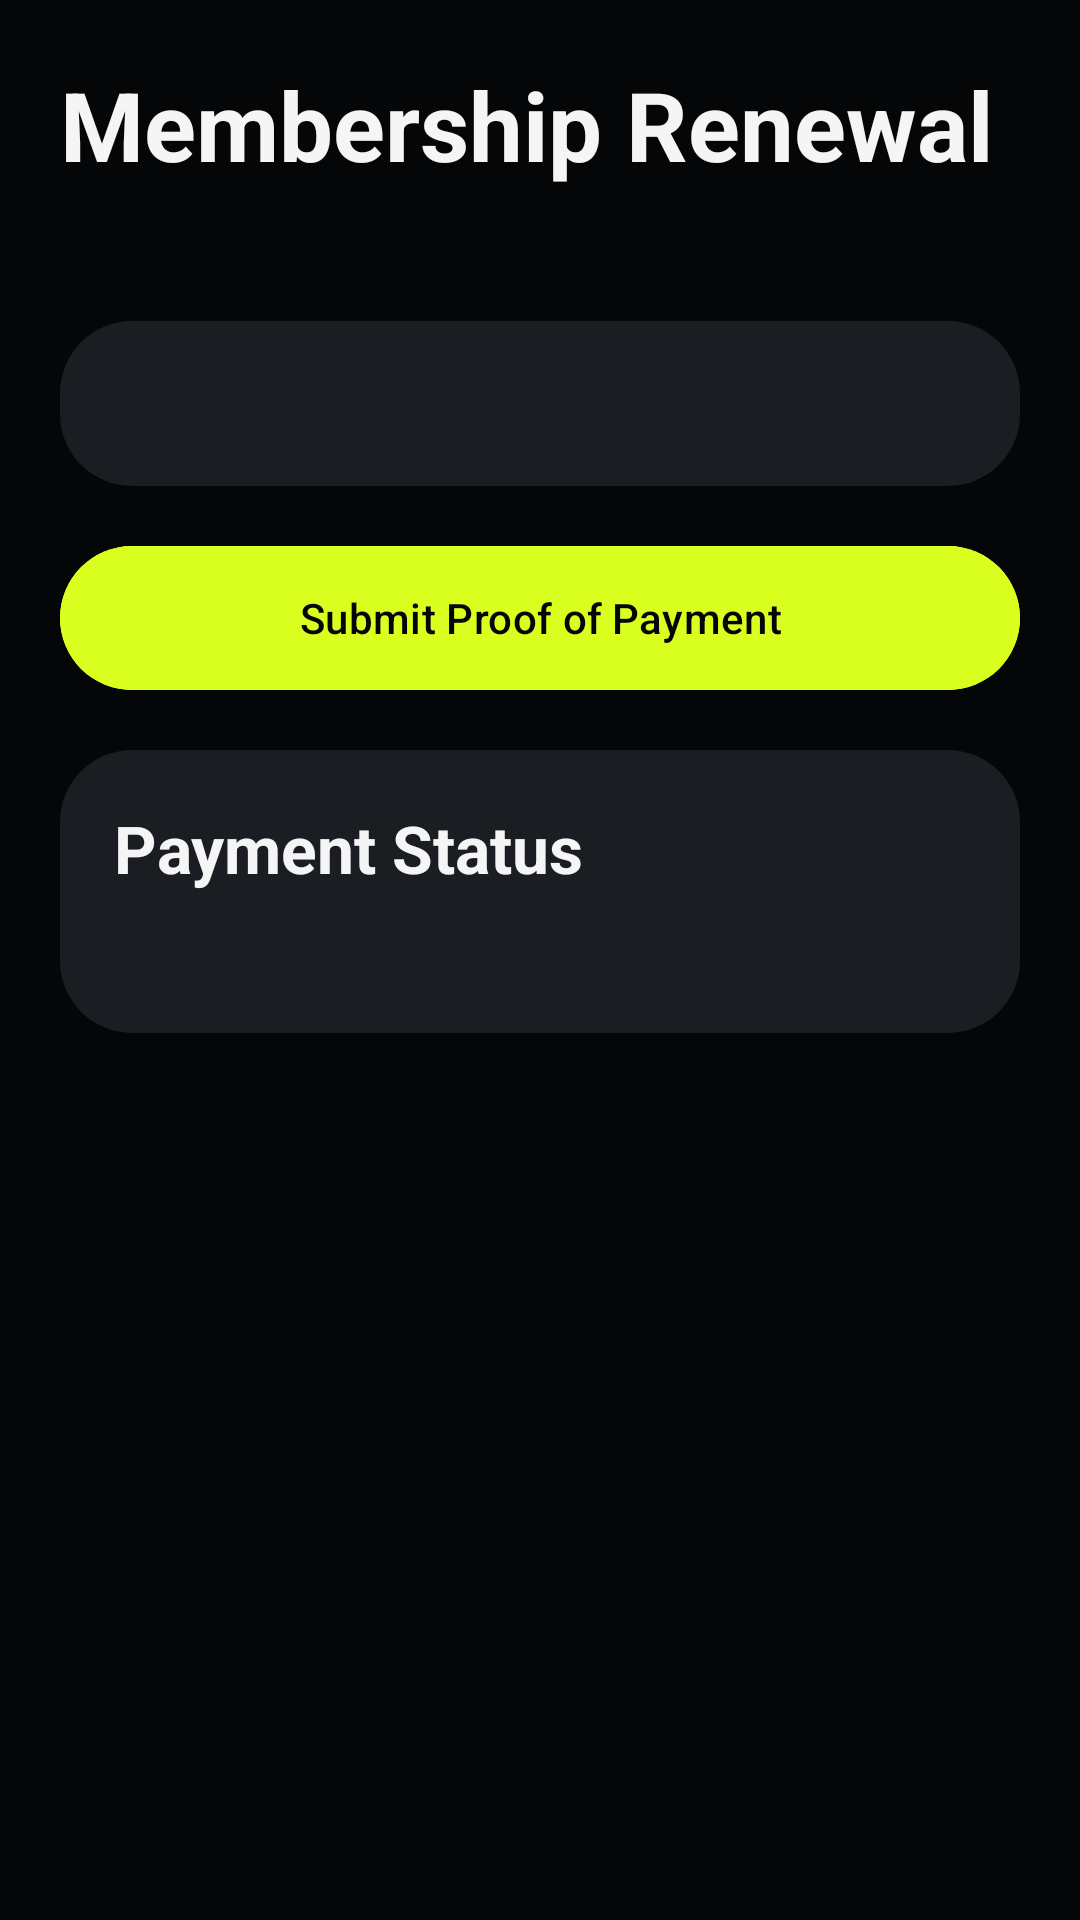

This screen was rendered from an Android layout file. Write that file and the resources it references.
<!-- AndroidManifest.xml: application theme Theme.Gymbrut -->
<!-- res/layout/activity_payment_flow.xml -->
<?xml version="1.0" encoding="utf-8"?>
<ScrollView xmlns:android="http://schemas.android.com/apk/res/android"
    android:layout_width="match_parent"
    android:layout_height="match_parent"
    android:background="@color/gym_bg">
    <LinearLayout
        android:layout_width="match_parent"
        android:layout_height="wrap_content"
        android:orientation="vertical"
        android:padding="20dp">

        <TextView android:layout_width="wrap_content" android:layout_height="wrap_content" android:text="Membership Renewal" android:textColor="@color/gym_text" android:textSize="32sp" android:textStyle="bold"/>

        <Spinner android:id="@+id/spinnerPackage" android:layout_width="match_parent" android:layout_height="wrap_content" android:layout_marginTop="16dp" android:background="@drawable/bg_outline"/>
        <Spinner android:id="@+id/spinnerMethod" android:layout_width="match_parent" android:layout_height="wrap_content" android:layout_marginTop="12dp" android:background="@drawable/bg_outline"/>

        <LinearLayout android:layout_width="match_parent" android:layout_height="wrap_content" android:orientation="vertical" android:background="@drawable/bg_card" android:padding="18dp" android:layout_marginTop="16dp">
            <TextView android:id="@+id/tvOrderSummary" android:layout_width="match_parent" android:layout_height="wrap_content" android:textColor="@color/gym_text"/>
        </LinearLayout>

        <com.google.android.material.button.MaterialButton android:id="@+id/btnSubmitPayment" android:layout_width="match_parent" android:layout_height="56dp" android:layout_marginTop="16dp" android:backgroundTint="@color/gym_lime" android:text="Submit Proof of Payment" android:textColor="@color/gym_bg"/>

        <LinearLayout android:id="@+id/layoutStatus" android:layout_width="match_parent" android:layout_height="wrap_content" android:orientation="vertical" android:background="@drawable/bg_card" android:padding="18dp" android:layout_marginTop="16dp">
            <TextView android:layout_width="wrap_content" android:layout_height="wrap_content" android:text="Payment Status" android:textColor="@color/gym_text" android:textSize="22sp" android:textStyle="bold"/>
            <TextView android:id="@+id/tvPaymentStatus" android:layout_width="match_parent" android:layout_height="wrap_content" android:layout_marginTop="10dp" android:textColor="@color/gym_warning"/>
        </LinearLayout>
    </LinearLayout>
</ScrollView>
<!-- resources referenced by this layout -->
<resources>
  <color name="gym_bg">#050607</color>
  <color name="gym_lime">#D9FF1F</color>
  <color name="gym_text">#F5F5F5</color>
  <color name="gym_warning">#FFD166</color>
  <!-- drawable bg_card (drawable) -->
  <shape xmlns:android="http://schemas.android.com/apk/res/android">
      <solid android:color="@color/gym_card" />
      <corners android:radius="24dp" />
  </shape>
  <style name="Theme.Gymbrut" parent="Theme.Material3.Dark.NoActionBar">
          <item name="colorPrimary">@color/gym_lime</item>
          <item name="colorSecondary">@color/gym_cyan</item>
          <item name="android:statusBarColor">@color/gym_bg</item>
          <item name="android:navigationBarColor">@color/gym_bg</item>
          <item name="android:windowBackground">@color/gym_bg</item>
          <item name="android:textColor">@color/gym_text</item>
      </style>
  <color name="gym_card">#1A1D21</color>
  <color name="gym_cyan">#11D8FF</color>
</resources>
